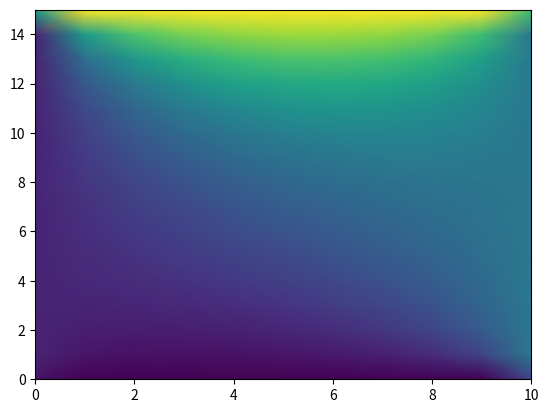

Generate this figure with matplotlib:
"""
Created on Sat Nov 24 2018

[redacted]

@email: [email redacted]
"""

import numpy as np
import matplotlib.pyplot as plt


#Potencial de las lineas
v1=10
v2=100
v3=40
v4=0

#numero de puntos por eje 
nx=16
ny=11

#numero de iteraciones
ni=500

#crear una matriz de ceros de la dimension de los puntos
v = np.zeros((nx,ny))

#Asignar los potenciales
for i in range(1,nx):
    v[i][0] = v1        #Columna 0, fila 1 hasta nx
    v[i][-1] = v3       #Ultima culumna, fila 1 hasta nx

for j in range(1,ny):
    v[0,j] = v4
    v[-1,j] = v2

v[0,0] = 0.5*(v1 + v4)
v[-1,0] = 0.5*(v1 + v2)
v[0,-1] = 0.5*(v3 + v4)
v[-1,-1] = 0.5*(v2 + v3)



for k in range(ni):
    for i in range(1,nx-1):
        for j in range(1,ny-1):
            v[i,j] = 0.25*( v[i-1,j] + v[i,j+1] + v[i+1,j] + v[i,j-1] )
            

#Hasta este punto todo funciona como lo esperado, verificado leyendo la variable v[] desde
#el explorador de spyder 3


plt.pcolormesh(v, shading='gouraud')
plt.show
